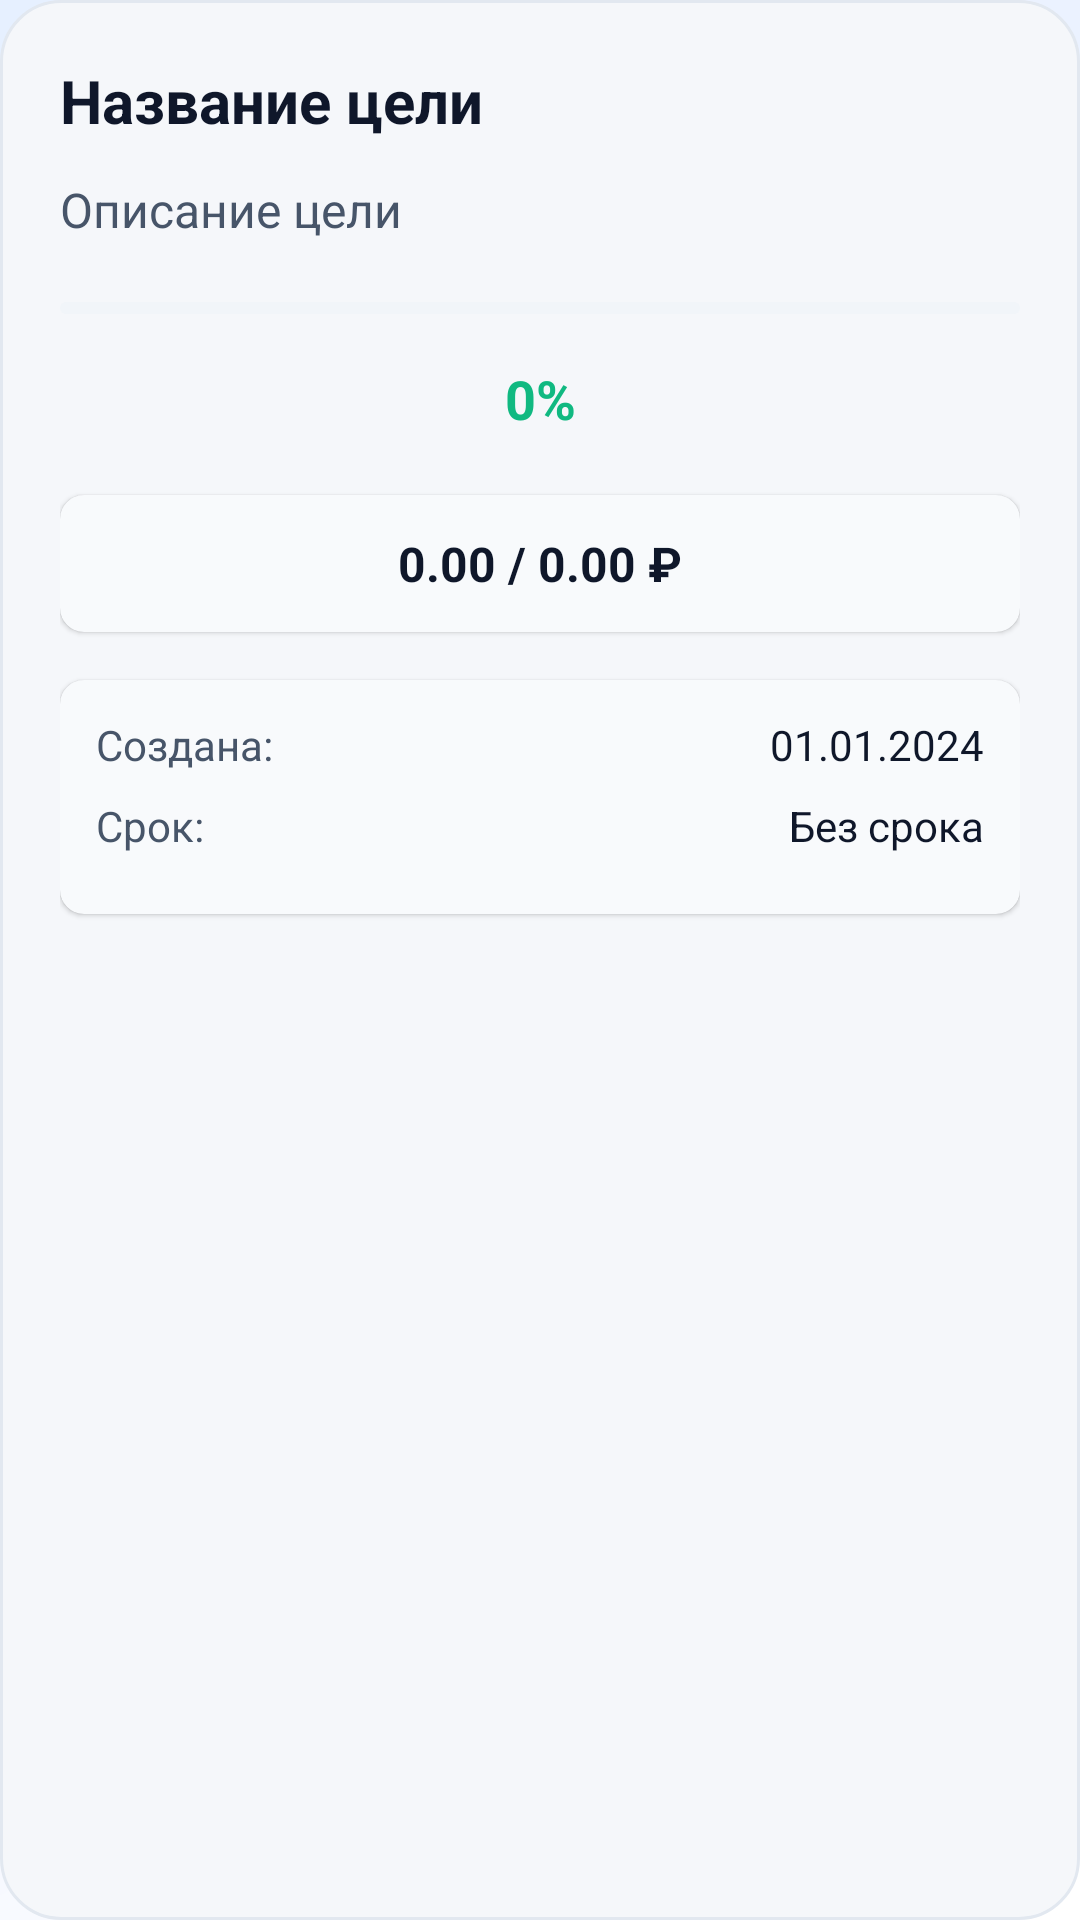

The Android layout XML behind this screen, and the referenced resources:
<!-- AndroidManifest.xml: application theme Theme.Capital -->
<!-- res/layout/dialog_goal_info.xml -->
<?xml version="1.0" encoding="utf-8"?>
<LinearLayout xmlns:android="http://schemas.android.com/apk/res/android"
    xmlns:app="http://schemas.android.com/apk/res-auto"
    android:layout_width="match_parent"
    android:layout_height="wrap_content"
    android:orientation="vertical"
    android:padding="20dp"
    android:background="@drawable/dialog_background">

    
    <TextView
        android:id="@+id/titleText"
        android:layout_width="match_parent"
        android:layout_height="wrap_content"
        android:layout_marginBottom="12dp"
        android:text="Название цели"
        android:textColor="@color/text_main_primary"
        android:textSize="20sp"
        android:textStyle="bold" />

    
    <TextView
        android:id="@+id/descriptionText"
        android:layout_width="match_parent"
        android:layout_height="wrap_content"
        android:layout_marginBottom="20dp"
        android:text="Описание цели"
        android:textColor="@color/text_main_secondary"
        android:textSize="16sp" />

    
    <com.google.android.material.progressindicator.LinearProgressIndicator
        android:id="@+id/progressBar"
        android:layout_width="match_parent"
        android:layout_height="12dp"
        android:layout_marginBottom="16dp"
        android:progress="0"
        app:trackColor="@color/divider_main"
        app:trackCornerRadius="6dp"
        app:indicatorColor="@color/accent_green" />

    
    <TextView
        android:id="@+id/progressText"
        android:layout_width="match_parent"
        android:layout_height="wrap_content"
        android:layout_marginBottom="20dp"
        android:gravity="center"
        android:text="0%"
        android:textColor="@color/accent_green"
        android:textSize="18sp"
        android:textStyle="bold" />

    
    <com.google.android.material.card.MaterialCardView
        android:layout_width="match_parent"
        android:layout_height="wrap_content"
        android:layout_marginBottom="16dp"
        app:cardCornerRadius="8dp"
        app:cardElevation="1dp"
        app:cardBackgroundColor="@color/surface_card">

        <LinearLayout
            android:layout_width="match_parent"
            android:layout_height="wrap_content"
            android:orientation="vertical"
            android:padding="12dp">

            <TextView
                android:id="@+id/amountText"
                android:layout_width="match_parent"
                android:layout_height="wrap_content"
                android:gravity="center"
                android:text="0.00 / 0.00 ₽"
                android:textColor="@color/text_main_primary"
                android:textSize="16sp"
                android:textStyle="bold" />

        </LinearLayout>

    </com.google.android.material.card.MaterialCardView>

    
    <com.google.android.material.card.MaterialCardView
        android:layout_width="match_parent"
        android:layout_height="wrap_content"
        app:cardCornerRadius="8dp"
        app:cardElevation="1dp"
        app:cardBackgroundColor="@color/surface_card">

        <LinearLayout
            android:layout_width="match_parent"
            android:layout_height="wrap_content"
            android:orientation="vertical"
            android:padding="12dp">

            
            <LinearLayout
                android:layout_width="match_parent"
                android:layout_height="wrap_content"
                android:layout_marginBottom="8dp"
                android:orientation="horizontal">

                <TextView
                    android:layout_width="0dp"
                    android:layout_height="wrap_content"
                    android:layout_weight="1"
                    android:text="Создана:"
                    android:textColor="@color/text_main_secondary"
                    android:textSize="14sp" />

                <TextView
                    android:id="@+id/createdAtText"
                    android:layout_width="wrap_content"
                    android:layout_height="wrap_content"
                    android:text="01.01.2024"
                    android:textColor="@color/text_main_primary"
                    android:textSize="14sp" />

            </LinearLayout>

            
            <LinearLayout
                android:layout_width="match_parent"
                android:layout_height="wrap_content"
                android:layout_marginBottom="8dp"
                android:orientation="horizontal">

                <TextView
                    android:layout_width="0dp"
                    android:layout_height="wrap_content"
                    android:layout_weight="1"
                    android:text="Срок:"
                    android:textColor="@color/text_main_secondary"
                    android:textSize="14sp" />

                <TextView
                    android:id="@+id/deadlineText"
                    android:layout_width="wrap_content"
                    android:layout_height="wrap_content"
                    android:text="Без срока"
                    android:textColor="@color/text_main_primary"
                    android:textSize="14sp" />

            </LinearLayout>

            
            <LinearLayout
                android:id="@+id/completedAtContainer"
                android:layout_width="match_parent"
                android:layout_height="wrap_content"
                android:orientation="horizontal"
                android:visibility="gone">

                <TextView
                    android:layout_width="0dp"
                    android:layout_height="wrap_content"
                    android:layout_weight="1"
                    android:text="Завершена:"
                    android:textColor="@color/text_main_secondary"
                    android:textSize="14sp" />

                <TextView
                    android:id="@+id/completedAtText"
                    android:layout_width="wrap_content"
                    android:layout_height="wrap_content"
                    android:text="01.01.2024"
                    android:textColor="@color/status_success"
                    android:textSize="14sp" />

            </LinearLayout>

        </LinearLayout>

    </com.google.android.material.card.MaterialCardView>

</LinearLayout>
<!-- resources referenced by this layout -->
<resources>
  <color name="accent_green">#10B981</color>
  <color name="divider_main">#F1F5F9</color>
  <color name="status_success">#10B981</color>
  <color name="surface_card">#F8FAFC</color>
  <color name="text_main_primary">#0F172A</color>
  <color name="text_main_secondary">#475569</color>
  <!-- drawable dialog_background (drawable) -->
  <?xml version="1.0" encoding="utf-8"?>
  <shape xmlns:android="http://schemas.android.com/apk/res/android">
      <solid android:color="@color/background" />
      <corners android:radius="20dp" />
      <stroke
          android:width="1dp"
          android:color="@color/border_light" />
  </shape>
  <style name="Theme.Capital" parent="Base.Theme.Capital" />
  <color name="background">#F5F7FA</color>
  <color name="border_light">#E2E8F0</color>
  <!-- drawable gradient_background_light (drawable) -->
  <?xml version="1.0" encoding="utf-8"?>
  <shape xmlns:android="http://schemas.android.com/apk/res/android">
      <gradient
          android:startColor="#FFFFFF"
          android:centerColor="#F0F4FF"
          android:endColor="#E6F0FF"
          android:angle="135" />
  </shape>
  <color name="primary_main">#303F9F</color>
  <color name="primary_dark">#1A237E</color>
  <color name="text_white">#FFFFFF</color>
  <color name="text_secondary">#757575</color>
  <color name="black">#000000</color>
  <color name="surface_light">#FDFCFE</color>
  <color name="text_primary">#212121</color>
  <color name="error_main">#F44336</color>
  <style name="Widget.Capital.Button" parent="Widget.MaterialComponents.Button">
          <item name="cornerRadius">12dp</item>
          <item name="android:textColor">@color/text_white</item>
      </style>
  <style name="Widget.Capital.TextInputLayout" parent="Widget.MaterialComponents.TextInputLayout.OutlinedBox">
          <item name="boxCornerRadiusBottomEnd">12dp</item>
          <item name="boxCornerRadiusBottomStart">12dp</item>
          <item name="boxCornerRadiusTopEnd">12dp</item>
          <item name="boxCornerRadiusTopStart">12dp</item>
          <item name="boxStrokeColor">@color/primary_main</item>
          <item name="hintTextColor">@color/text_secondary</item>
          <item name="android:textColorHint">@color/text_secondary</item>
      </style>
</resources>
